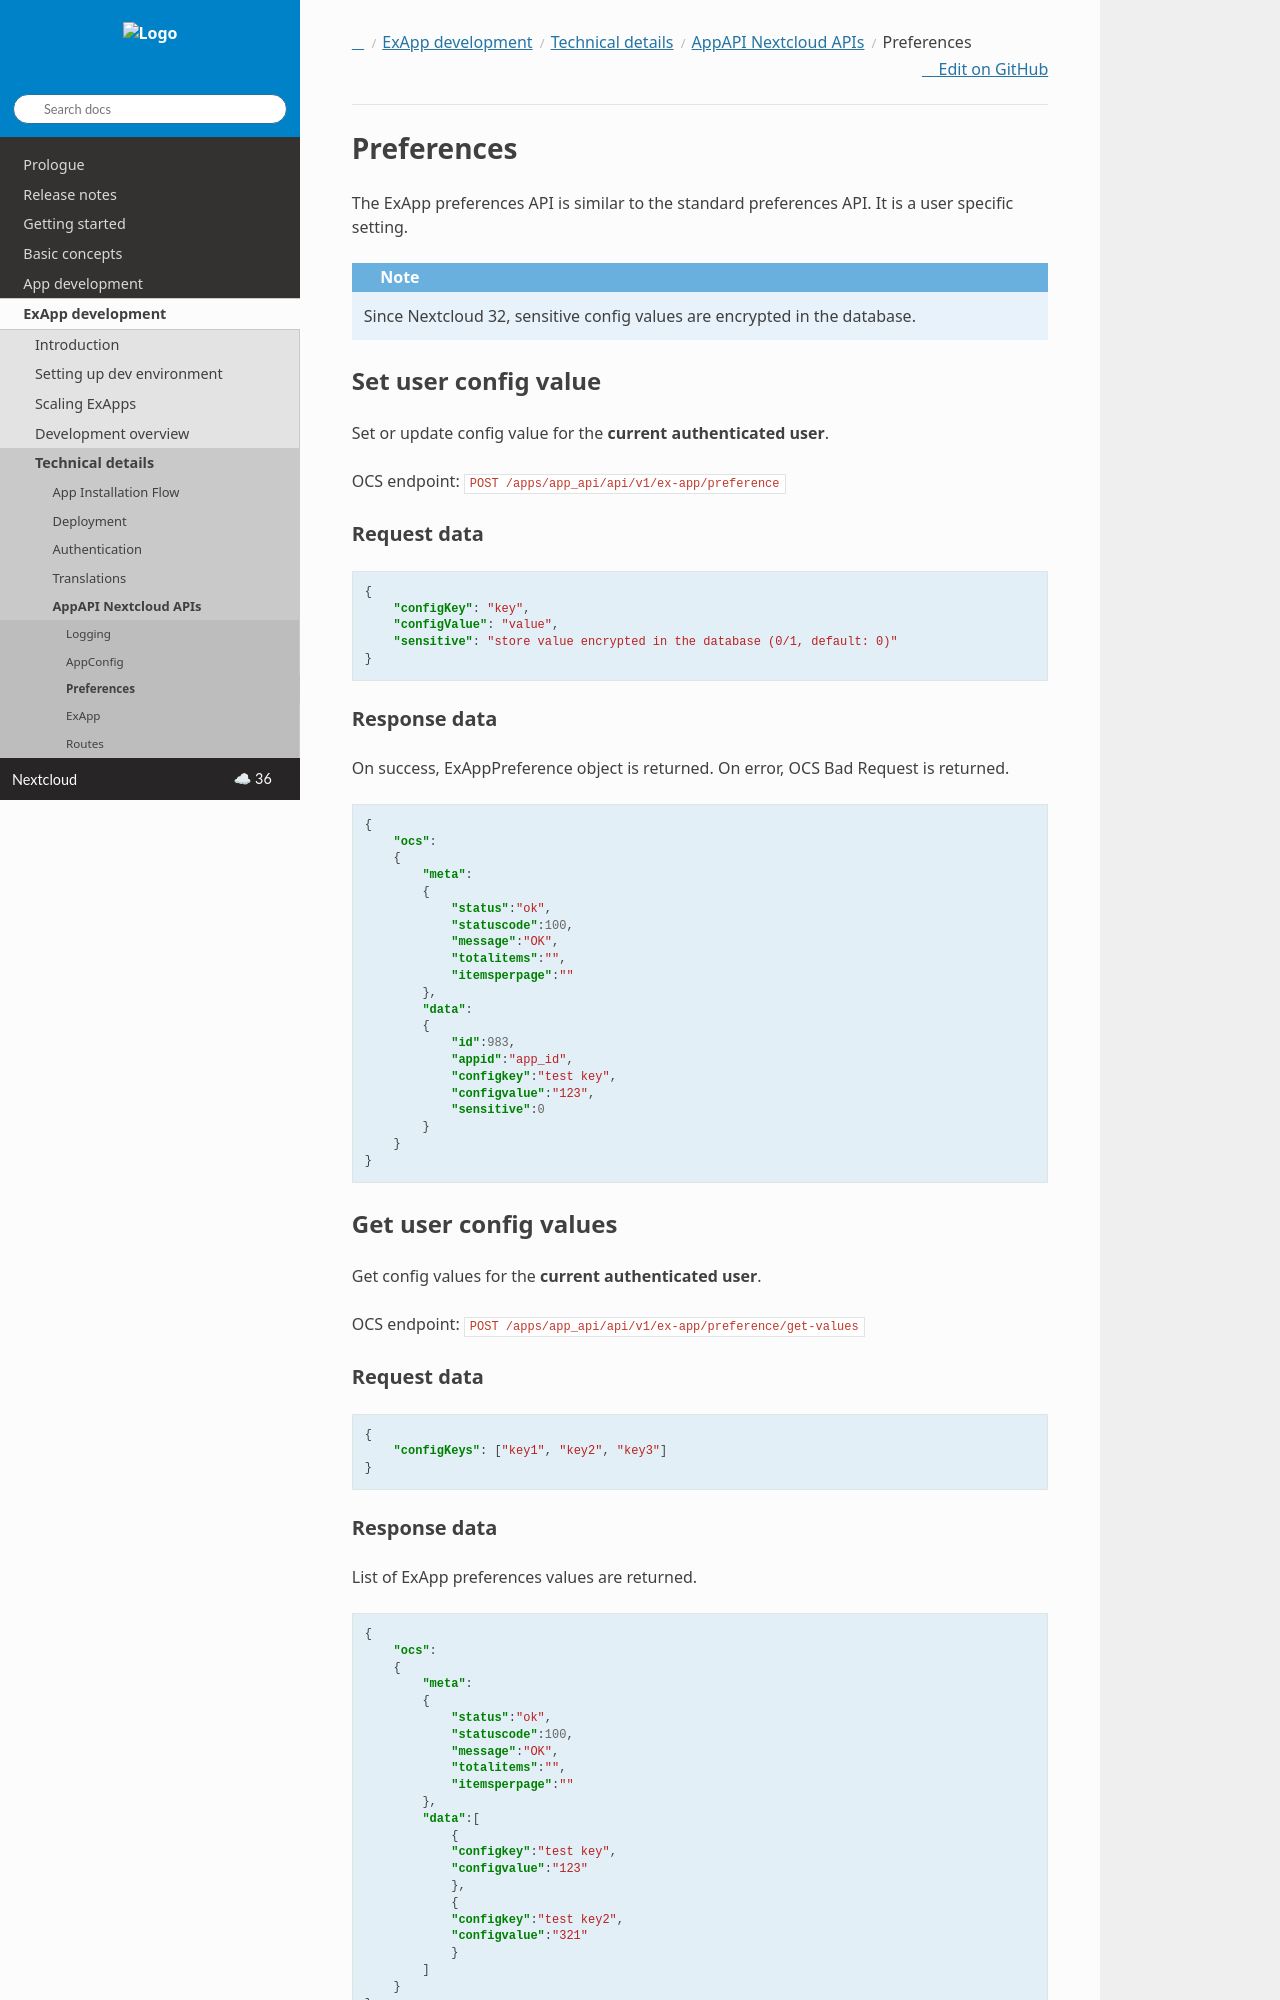

repository: nextcloud/documentation · page: server/latest/developer_manual/exapp_development/tech_details/api/preferences.html · generator: sphinx

===========
Preferences
===========

The ExApp preferences API is similar to the standard preferences API.
It is a user specific setting.

.. note::
    Since Nextcloud 32, sensitive config values are encrypted in the database.


Set user config value
^^^^^^^^^^^^^^^^^^^^^

Set or update config value for the **current authenticated user**.

OCS endpoint: ``POST /apps/app_api/api/v1/ex-app/preference``

Request data
************

.. code-block:: json

    {
        "configKey": "key",
        "configValue": "value",
        "sensitive": "store value encrypted in the database (0/1, default: 0)"
    }


Response data
*************

On success, ExAppPreference object is returned.
On error, OCS Bad Request is returned.

.. code-block:: json

    {
        "ocs":
        {
            "meta":
            {
                "status":"ok",
                "statuscode":100,
                "message":"OK",
                "totalitems":"",
                "itemsperpage":""
            },
            "data":
            {
                "id":983,
                "appid":"app_id",
                "configkey":"test key",
                "configvalue":"123",
                "sensitive":0
            }
        }
    }

Get user config values
^^^^^^^^^^^^^^^^^^^^^^

Get config values for the **current authenticated user**.

OCS endpoint: ``POST /apps/app_api/api/v1/ex-app/preference/get-values``

Request data
************

.. code-block:: json

    {
        "configKeys": ["key1", "key2", "key3"]
    }
